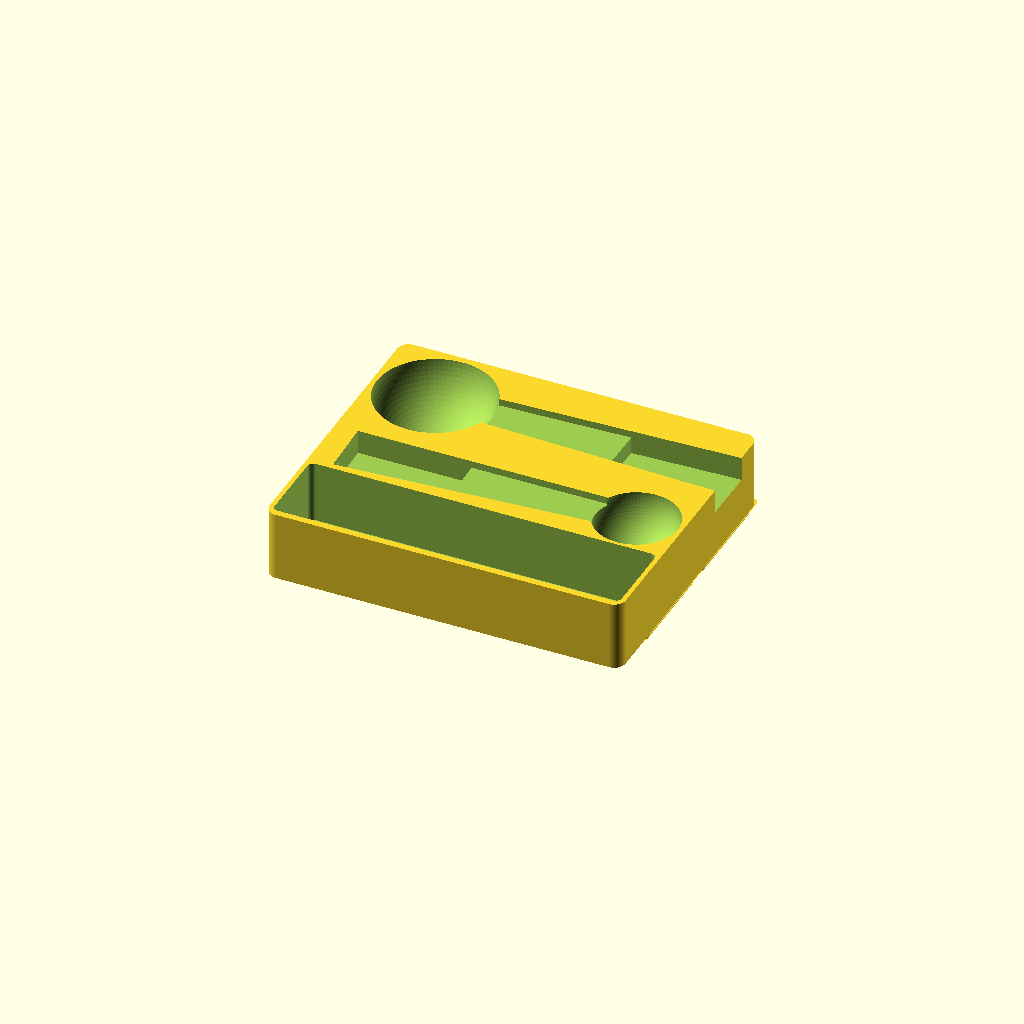
Cell 1: rendered with the file's own defaults.
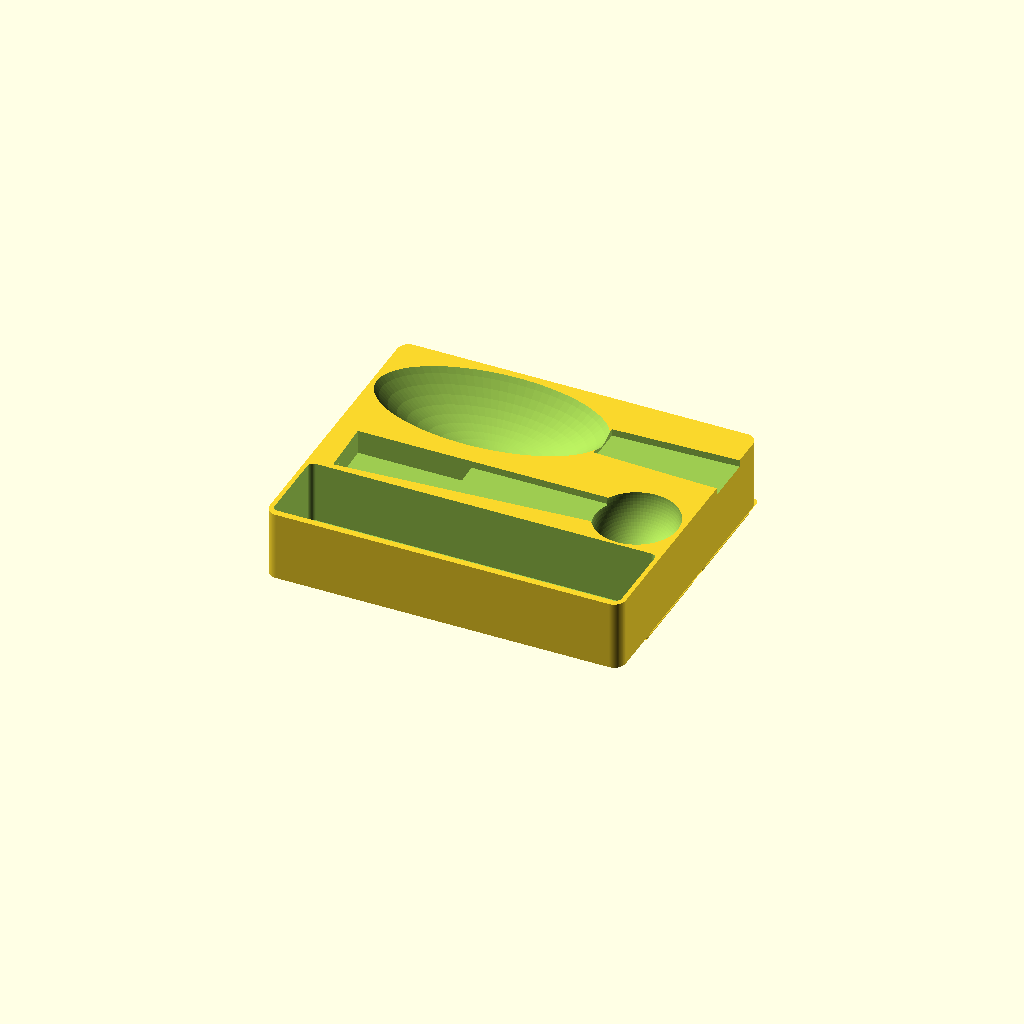
Cell 2: the same model with TBSP_BOWL_LEN = 80.
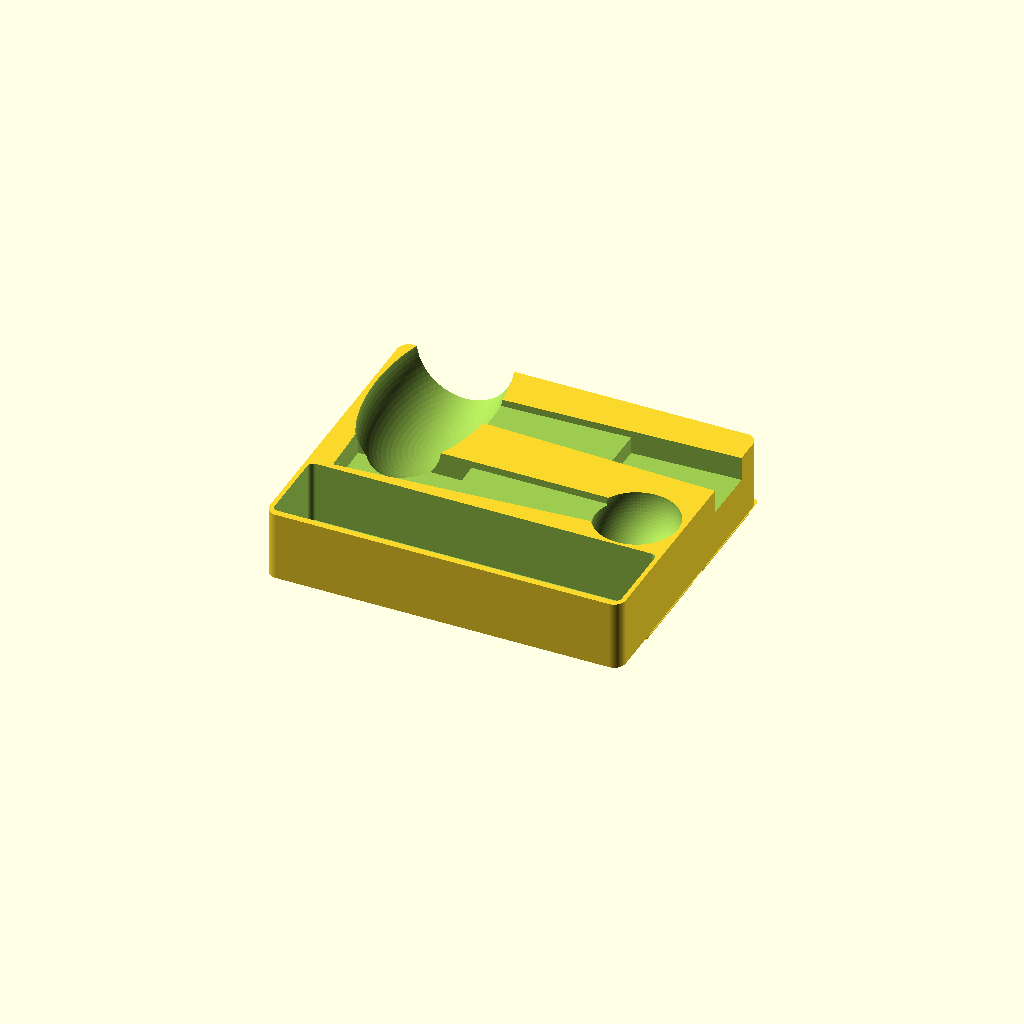
Cell 3 — TBSP_BOWL_WID set to 80, the other parameters unchanged.
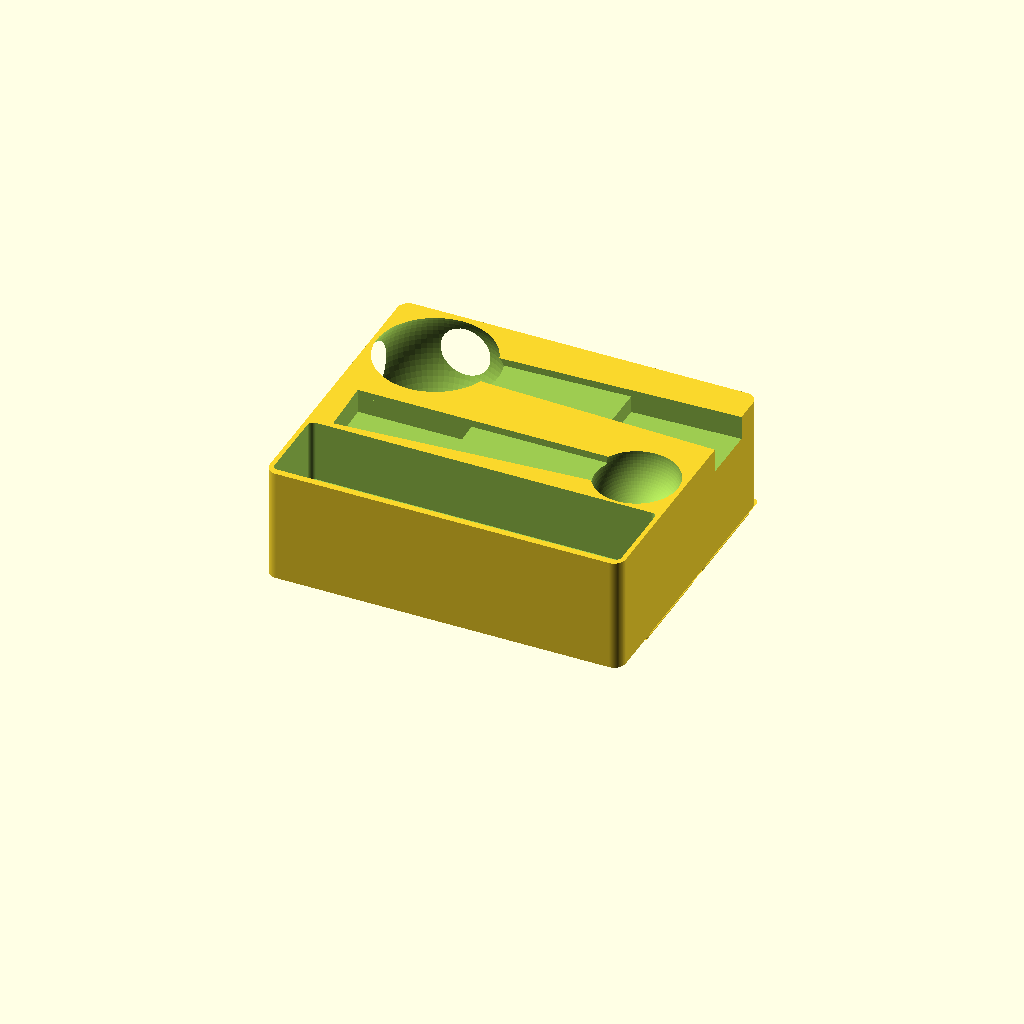
Cell 4: the same model with TBSP_BOWL_DEPTH = 38.
All cells are drawn from one camera (rotation 55°, 0°, 25°, orthographic, colour scheme Cornfield), so only the parameter changes between them.
Source of the model, gridfinity_spoons.scad:
// =====================================================================
// Gridfinity Spoon Holder  (3 wide x 2.5 deep)
//
// One-piece bin with three compartments, top-down layout:
//
//   +Y (back)
//    +-----------------------------------------------+
//    |  [ bowl ]==================== TABLESPOON      |
//    |  ====================[ bowl ] TEASPOON        |
//    |  --------- open tray (measuring spoons) ----- |
//    +-----------------------------------------------+ +X (right)
//
// Feet sit under the BACK two rows (tablespoon side). A row of
// half-feet sits under the FRONT 0.5-cell so the bin prints with
// support across the whole underside.
// Edit the spoon dimensions below after measuring with your caliper.
// =====================================================================


// ====================== EDIT ME (all values in mm) ===================

// --- TABLESPOON ---
TBSP_BOWL_LEN     = 40;   // bowl long axis (bowl tip to where the neck meets the handle)
TBSP_BOWL_WID     = 40;   // bowl widest dimension across
TBSP_BOWL_DEPTH   = 19;   // how deep the bowl sits (cavity depth at the bowl)
TBSP_HANDLE_LEN   = 85;   // handle length from neck to tip
TBSP_HANDLE_W_NK  = 13;   // handle width at the neck (near bowl)
TBSP_HANDLE_W_TP  = 19;   // handle width at the tip
TBSP_HANDLE_THK   = 2.5;   // handle thickness (cavity depth in the handle slot)

// --- TEASPOON ---
TSP_BOWL_LEN      = 28; 
TSP_BOWL_WID      = 28; 
TSP_BOWL_DEPTH    = 15; 
TSP_HANDLE_LEN    = 87; 
TSP_HANDLE_W_NK   = 13; 
TSP_HANDLE_W_TP   = 19; 
TSP_HANDLE_THK    = 2.5;

// --- PICKUP POCKET (deeper recess under each handle tip for fingers) ---
// Width is auto-matched to the handle slot at each end (no overhang to print).
PICKUP_LEN        = 40;    // length along the handle (from tip back toward bowl)
PICKUP_EXTRA_D    = 6;     // extra depth below the handle floor

// --- TRAY (open bin for misc measuring spoons, front band) ---
TRAY_BAND_DEPTH   = 32;    // Y-size of the tray band
TRAY_INSIDE_DEPTH = 22;    // how deep the open tray pocket is

// --- FIT / BUILD ---
SPOON_CLEAR       = 0.6;   // clearance added around every spoon dimension
WALL              = 1.6;
FLOOR             = 1.6;

// --- FINE TUNING (nudge spoons into place after previewing) ---
// Rotation pivots around each spoon's BOWL CENTER.
// X+ = right, Y+ = back, rotate in degrees (CCW viewed from above).
TBSP_X_SHIFT      = 0;     // tablespoon left(-) / right(+)
TBSP_Y_SHIFT      = -4;     // tablespoon front(-) / back(+)
TBSP_ROTATE       = 0;     // tablespoon rotation (degrees)

TSP_X_SHIFT       = 0;
TSP_Y_SHIFT       = -4;
TSP_ROTATE        = 2;     // applied IN ADDITION to the 180-degree flip

$fn               = 80;


// ====================== GRIDFINITY CONSTANTS =========================
PITCH       = 42;
CELLS_X     = 3;
CELLS_Y     = 2.5;
HALF_AT_FRONT = true;       // true: 0.5-cell extension at FRONT (feet under back rows)
                            // false: extension at BACK (feet under front rows)
OUTER_X     = CELLS_X * PITCH - 0.5;    // 125.5
OUTER_Y     = CELLS_Y * PITCH - 0.5;    // 104.5
CORNER_R    = 4;

// Foot profile (total 4.75 mm)
FOOT_H1     = 0.8;          // bottom chamfer
FOOT_H2     = 1.8;          // straight middle
FOOT_H3     = 2.15;         // top chamfer
FOOT_H      = FOOT_H1 + FOOT_H2 + FOOT_H3;

// Body height = deepest feature + floor
BODY_H = max(
    TBSP_BOWL_DEPTH,
    TSP_BOWL_DEPTH,
    TBSP_HANDLE_THK + PICKUP_EXTRA_D,
    TSP_HANDLE_THK  + PICKUP_EXTRA_D,
    TRAY_INSIDE_DEPTH
) + FLOOR + 1;


// ====================== MAIN =========================================
difference() {
    bin_solid();
    cavities();
}


// ====================== BIN BODY =====================================
module bin_solid() {
    feet();
    translate([0, 0, FOOT_H])
        rounded_box(OUTER_X, OUTER_Y, BODY_H, CORNER_R);
}

module rounded_box(w, d, h, r) {
    translate([w/2, d/2, 0])
        linear_extrude(height = h)
            offset(r = r) square([w - 2*r, d - 2*r], center = true);
}


// ====================== FEET =========================================
// Standard Gridfinity foot profile, placed at every FULL cell.
// 3 across by 2 deep. The 0.5-cell extension has no foot under it.
module feet() {
    y_offset = HALF_AT_FRONT ? (CELLS_Y - 2) * PITCH : 0;
    for (ix = [0 : CELLS_X - 1])
        for (iy = [0 : 1])
            translate([ix*PITCH + PITCH/2,
                       y_offset + iy*PITCH + PITCH/2, 0])
                single_foot();
}

module single_foot() {
    cell = PITCH - 0.5;                  // 41.5
    bot  = cell - 2*(FOOT_H1 + FOOT_H3); // 35.6
    mid  = cell - 2*FOOT_H3;             // 37.2
    top  = cell;                         // 41.5

    // bottom chamfer (bot -> mid)
    linear_extrude(height = FOOT_H1, scale = mid/bot)
        rounded_sq(bot, max(CORNER_R - (FOOT_H1 + FOOT_H3), 0.5));

    // straight middle
    translate([0, 0, FOOT_H1])
        linear_extrude(height = FOOT_H2)
            rounded_sq(mid, max(CORNER_R - FOOT_H3, 0.5));

    // top chamfer (mid -> top)
    translate([0, 0, FOOT_H1 + FOOT_H2])
        linear_extrude(height = FOOT_H3, scale = top/mid)
            rounded_sq(mid, max(CORNER_R - FOOT_H3, 0.5));
}

module rounded_sq(side, r) {
    offset(r = r) square(side - 2*r, center = true);
}


// ====================== CAVITIES =====================================
module cavities() {
    // Band Y centers (front -> back)
    spoon_y_avail = OUTER_Y - TRAY_BAND_DEPTH - 2*WALL;
    band_h        = spoon_y_avail / 2;
    y_tsp_c       = TRAY_BAND_DEPTH + WALL + band_h/2;
    y_tbsp_c      = TRAY_BAND_DEPTH + WALL + band_h + band_h/2;

    z_top = FOOT_H + BODY_H;

    // ---- Tray (open rectangle, front band) ----
    translate([OUTER_X/2,
               WALL + (TRAY_BAND_DEPTH - WALL)/2,
               z_top - TRAY_INSIDE_DEPTH])
        linear_extrude(height = TRAY_INSIDE_DEPTH + 0.1)
            offset(r = 2)
                square([OUTER_X - 2*WALL - 4,
                        TRAY_BAND_DEPTH - 2*WALL - 4],
                       center = true);

    // ---- Tablespoon (bowl LEFT, handle RIGHT) ----
    // bowl center sits against the left wall
    x_tbsp = WALL + SPOON_CLEAR + TBSP_BOWL_LEN/2;
    translate([x_tbsp + TBSP_X_SHIFT, y_tbsp_c + TBSP_Y_SHIFT, z_top])
        rotate([0, 0, TBSP_ROTATE])
            spoon_cavity(TBSP_BOWL_LEN, TBSP_BOWL_WID, TBSP_BOWL_DEPTH,
                         TBSP_HANDLE_LEN, TBSP_HANDLE_W_NK,
                         TBSP_HANDLE_W_TP, TBSP_HANDLE_THK);

    // ---- Teaspoon (bowl RIGHT, handle LEFT) -- rotate 180 + tune ----
    x_tsp = OUTER_X - WALL - SPOON_CLEAR - TSP_BOWL_LEN/2;
    translate([x_tsp + TSP_X_SHIFT, y_tsp_c + TSP_Y_SHIFT, z_top])
        rotate([0, 0, 180 + TSP_ROTATE])
            spoon_cavity(TSP_BOWL_LEN, TSP_BOWL_WID, TSP_BOWL_DEPTH,
                         TSP_HANDLE_LEN, TSP_HANDLE_W_NK,
                         TSP_HANDLE_W_TP, TSP_HANDLE_THK);
}


// Spoon cavity anchored at BOWL CENTER, handle extends in +X.
// Top of cavity is at z = 0, cavity descends into -Z.
module spoon_cavity(bowl_l, bowl_w, bowl_d, hl, h_wn, h_wt, h_t) {
    c   = SPOON_CLEAR;
    eps = 0.1;
    overlap = 1;
    h_start = bowl_l/2 - overlap;
    h_end   = bowl_l/2 + hl;

    // Bowl pocket — sphere section sized so the opening at z=0 is
    // bowl_l x bowl_w (+ clearance) and the deepest point is bowl_d below.
    // Radius derived from chord-and-sagitta:  R = (a^2 + d^2) / (2*d)
    r_open    = bowl_l/2 + c;
    sphere_r  = (r_open*r_open + bowl_d*bowl_d) / (2*bowl_d);
    sphere_zc = sphere_r - bowl_d;       // center sits above z=0 by this much
    translate([0, 0, sphere_zc])
        scale([1, bowl_w / bowl_l, 1])
            sphere(r = sphere_r);

    // Handle slot (tapered trapezoid), starts at neck (overlaps bowl slightly)
    translate([0, 0, -h_t])
        linear_extrude(height = h_t + eps)
            polygon([
                [h_start, -(h_wn/2 + c)],
                [h_end,   -(h_wt/2 + c)],
                [h_end,    (h_wt/2 + c)],
                [h_start,  (h_wn/2 + c)]
            ]);

    // Pickup pocket (deeper recess under the last bit of handle, near tip).
    // Width matches the tapered handle slot at each end so the pocket is a
    // clean downward extension of the slot -- no overhang to print.
    total_h_len = h_end - h_start;
    pp_start    = h_end - PICKUP_LEN;
    w_pp_start  = h_wn + (h_wt - h_wn) * (pp_start - h_start) / total_h_len;
    w_pp_end    = h_wt;
    translate([0, 0, -(h_t + PICKUP_EXTRA_D)])
        linear_extrude(height = PICKUP_EXTRA_D + eps)
            polygon([
                [pp_start, -(w_pp_start/2 + c)],
                [h_end,    -(w_pp_end/2   + c)],
                [h_end,     (w_pp_end/2   + c)],
                [pp_start,  (w_pp_start/2 + c)]
            ]);
}
Parameter table extracted from the source (name, type, default, range or options):
TBSP_BOWL_LEN: number, default 40
TBSP_BOWL_WID: number, default 40
TBSP_BOWL_DEPTH: number, default 19
TBSP_HANDLE_LEN: number, default 85
TBSP_HANDLE_W_NK: number, default 13
TBSP_HANDLE_W_TP: number, default 19
TBSP_HANDLE_THK: number, default 2.5
TSP_BOWL_LEN: number, default 28
TSP_BOWL_WID: number, default 28
TSP_BOWL_DEPTH: number, default 15
TSP_HANDLE_LEN: number, default 87
TSP_HANDLE_W_NK: number, default 13
TSP_HANDLE_W_TP: number, default 19
TSP_HANDLE_THK: number, default 2.5
PICKUP_LEN: number, default 40
PICKUP_EXTRA_D: number, default 6
TRAY_BAND_DEPTH: number, default 32
TRAY_INSIDE_DEPTH: number, default 22
SPOON_CLEAR: number, default 0.6
WALL: number, default 1.6
FLOOR: number, default 1.6
TBSP_X_SHIFT: number, default 0
TBSP_Y_SHIFT: number, default -4
TBSP_ROTATE: number, default 0
TSP_X_SHIFT: number, default 0
TSP_Y_SHIFT: number, default -4
TSP_ROTATE: number, default 2
PITCH: number, default 42
CELLS_X: number, default 3
CELLS_Y: number, default 2.5
HALF_AT_FRONT: bool, default true
CORNER_R: number, default 4
FOOT_H1: number, default 0.8
FOOT_H2: number, default 1.8
FOOT_H3: number, default 2.15
